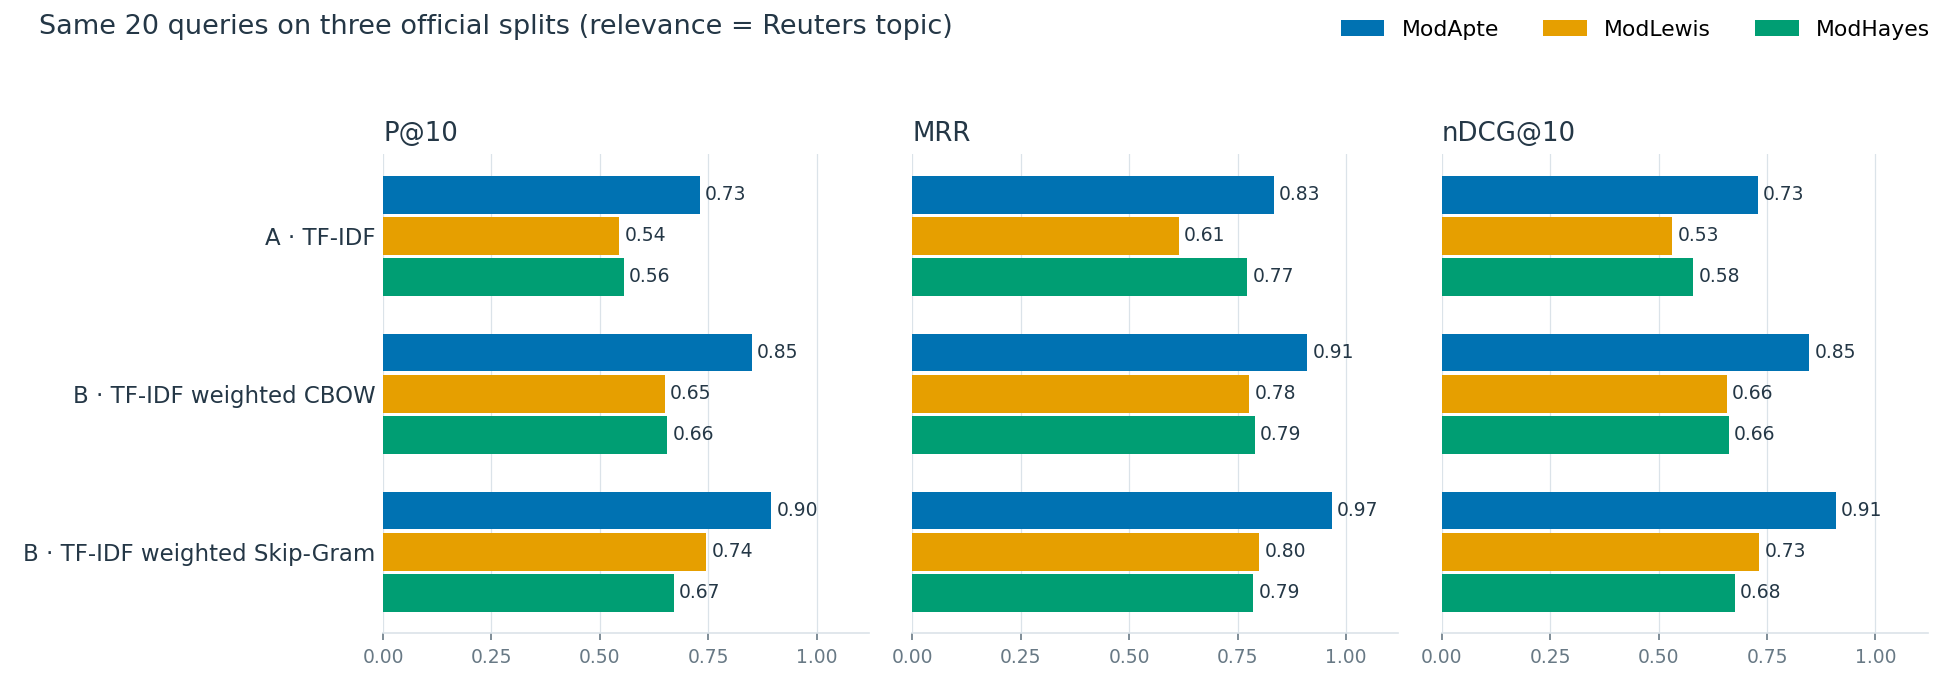

The table this chart was drawn from, first rows:
split, method, label, p10, mrr, ndcg10, r10, ndcg_keyword, ndcg_paraphrase
modapte, tfidf, A · TF-IDF, 0.73, 0.8333, 0.7282, 0.02907, 0.9359, 0.5204
modapte, w2v_tfidf_cbow, B · TF-IDF weighted CBOW, 0.85, 0.91, 0.8479, 0.03646, 0.9104, 0.7855
modapte, w2v_tfidf_sg, B · TF-IDF weighted Skip-Gram, 0.895, 0.9667, 0.9082, 0.04074, 0.9709, 0.8454
modapte, w2v_mean_cbow, C · Mean CBOW, 0.865, 0.885, 0.8584, 0.03736, 0.9155, 0.8013
modapte, w2v_mean_sg, C · Mean Skip-Gram, 0.905, 0.925, 0.9001, 0.04065, 0.9408, 0.8594
modapte, hybrid_cbow, D · Hybrid A + CBOW, 0.835, 0.8875, 0.8362, 0.03519, 0.928, 0.7444
modapte, hybrid_sg, D · Hybrid A + Skip-Gram, 0.81, 0.9167, 0.8231, 0.03385, 0.9473, 0.6989
modlewis, tfidf, A · TF-IDF, 0.545, 0.6142, 0.5311, 0.0228, 0.7846, 0.2776
modlewis, w2v_tfidf_cbow, B · TF-IDF weighted CBOW, 0.65, 0.7767, 0.6576, 0.03, 0.7448, 0.5704
modlewis, w2v_tfidf_sg, B · TF-IDF weighted Skip-Gram, 0.745, 0.8, 0.7317, 0.03608, 0.8158, 0.6475
modlewis, w2v_mean_cbow, C · Mean CBOW, 0.685, 0.7937, 0.6859, 0.03061, 0.7859, 0.5858
modlewis, w2v_mean_sg, C · Mean Skip-Gram, 0.745, 0.8396, 0.7404, 0.0336, 0.8413, 0.6394
modlewis, hybrid_cbow, D · Hybrid A + CBOW, 0.655, 0.64, 0.6278, 0.02903, 0.7691, 0.4865
modlewis, hybrid_sg, D · Hybrid A + Skip-Gram, 0.65, 0.7083, 0.6355, 0.02829, 0.7789, 0.4921
modhayes, tfidf, A · TF-IDF, 0.555, 0.7717, 0.5796, 0.11, 0.7734, 0.3858
modhayes, w2v_tfidf_cbow, B · TF-IDF weighted CBOW, 0.655, 0.7896, 0.6623, 0.116, 0.7975, 0.5271
modhayes, w2v_tfidf_sg, B · TF-IDF weighted Skip-Gram, 0.67, 0.7861, 0.6751, 0.1221, 0.8131, 0.5372
modhayes, w2v_mean_cbow, C · Mean CBOW, 0.63, 0.8617, 0.6517, 0.1181, 0.7796, 0.5239
modhayes, w2v_mean_sg, C · Mean Skip-Gram, 0.685, 0.8431, 0.6996, 0.1277, 0.8497, 0.5494
modhayes, hybrid_cbow, D · Hybrid A + CBOW, 0.63, 0.7871, 0.6446, 0.1163, 0.7965, 0.4927
modhayes, hybrid_sg, D · Hybrid A + Skip-Gram, 0.635, 0.7274, 0.6371, 0.1215, 0.8075, 0.4667
